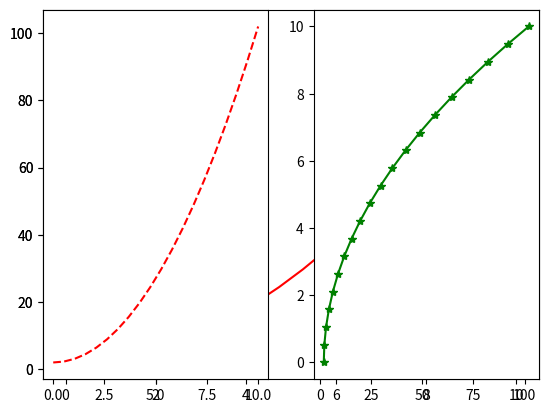
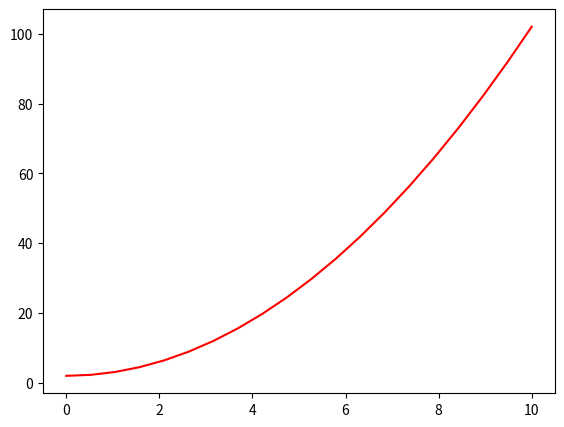
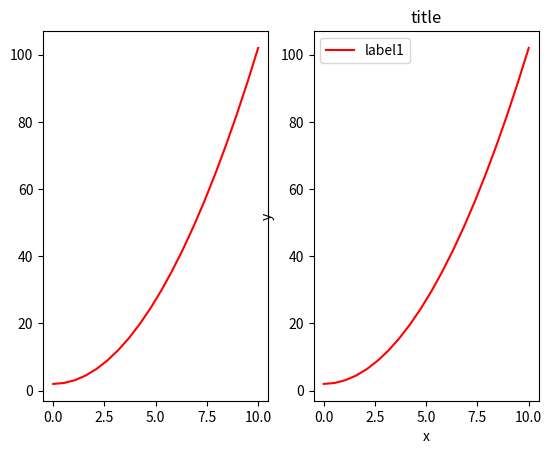
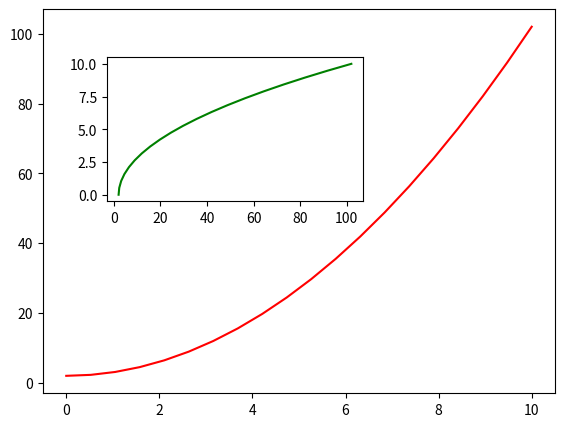
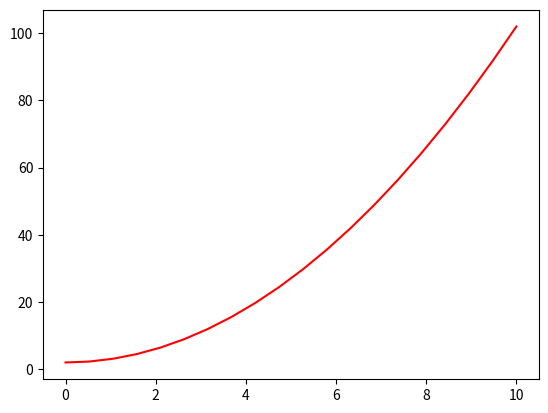
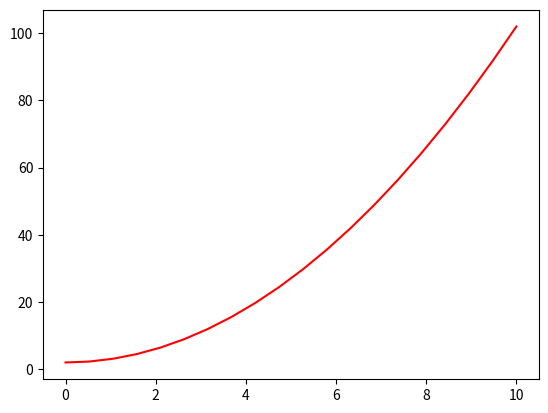
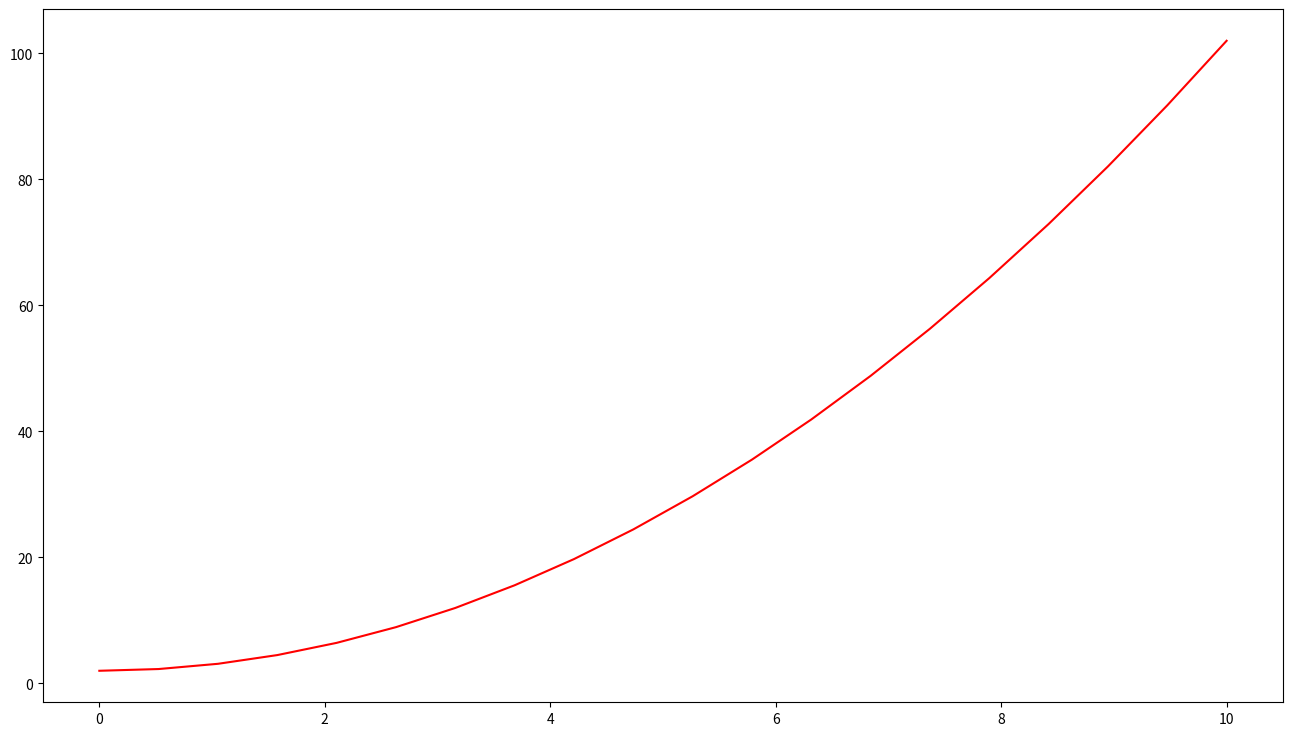
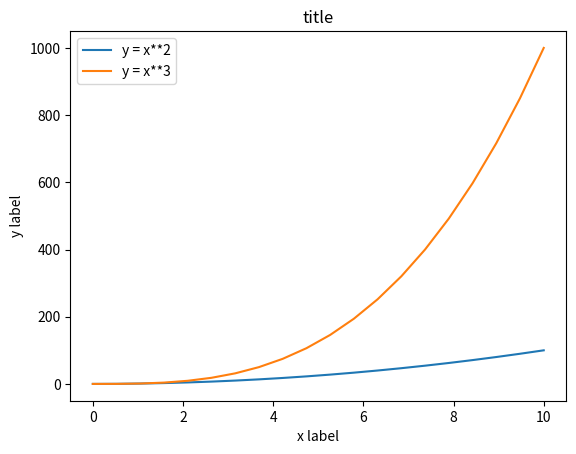
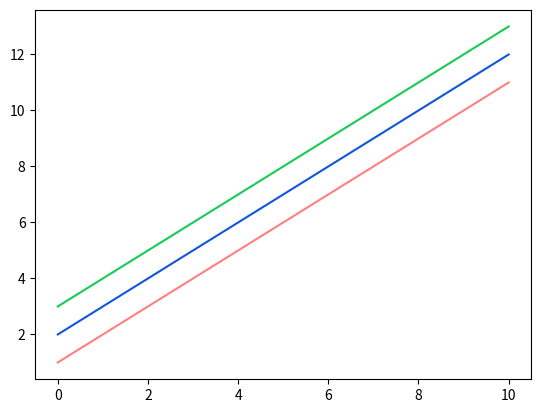
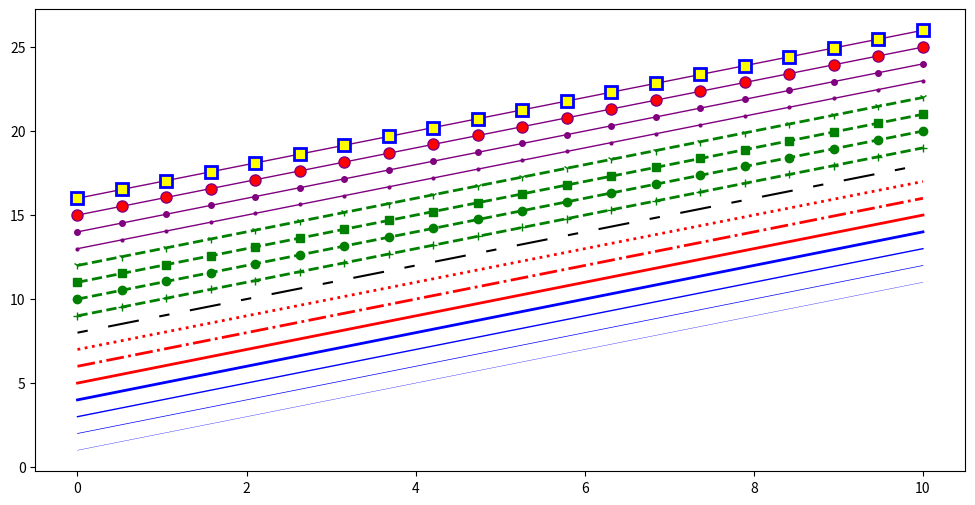
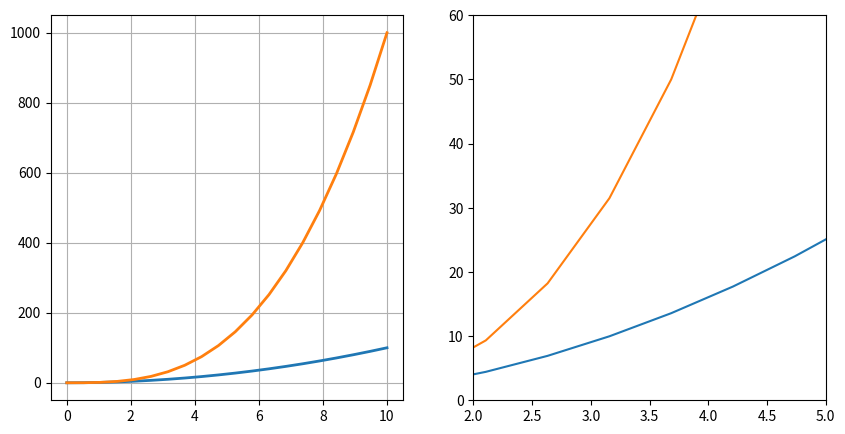
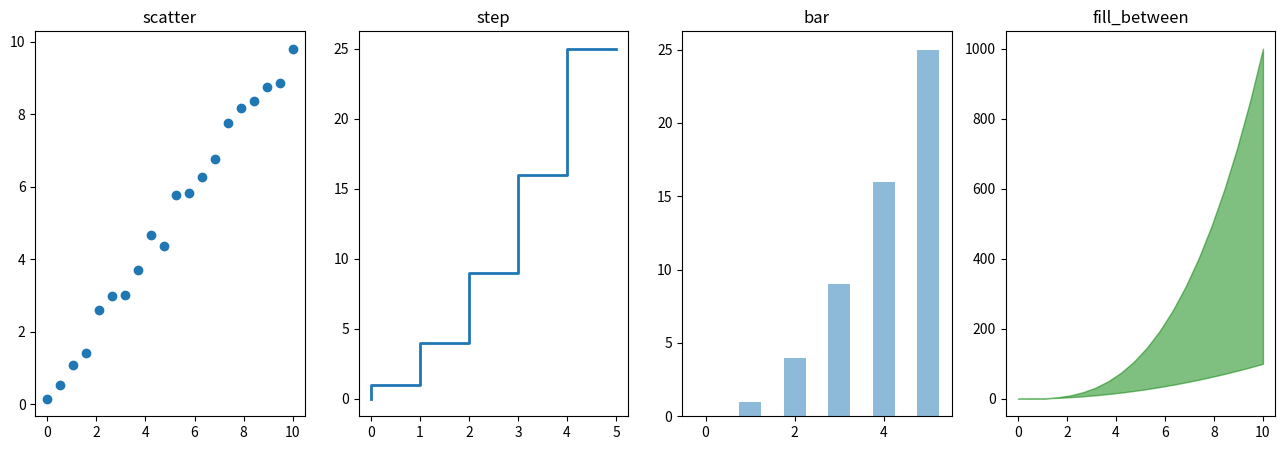
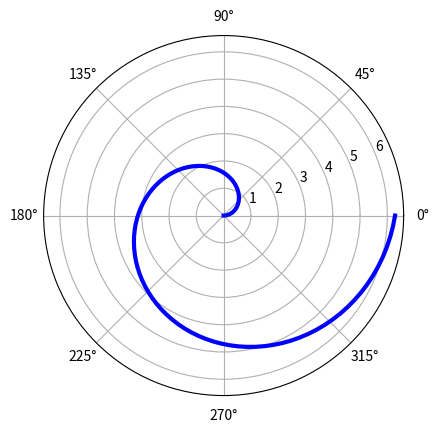
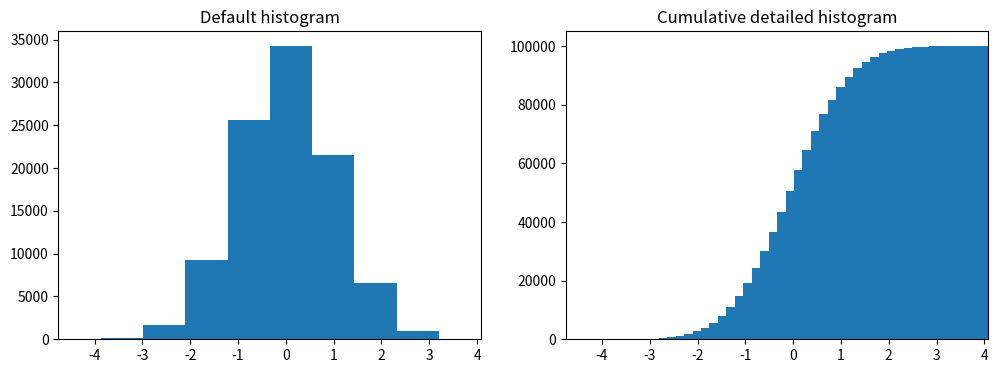
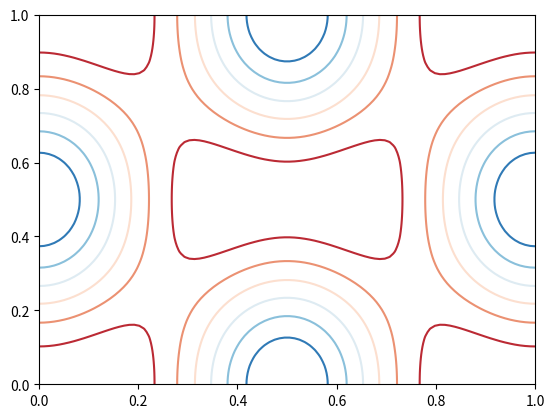
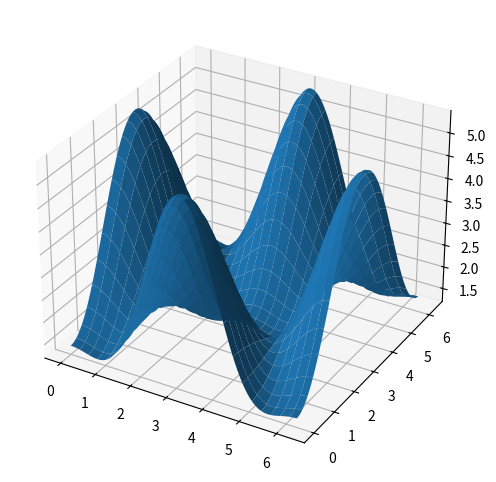

The matplotlib source for these figures, in order:
# coding: utf-8

# # <font color='brown'>使用 Matplotlib 绘制 2D 和 3D 图形</font>

# ## 实验介绍

# ![logo2.png](attachment:logo2.png)
# 
# 在使用机器学习方法解决问题的过程中，一定会遇到需要针对数据进行绘图的场景。Matplotlib 是支持 Python 语言的开源绘图库，因为其支持丰富的绘图类型、简单的绘图方式以及完善的接口文档，深受 Python 工程师、科研学者、数据工程师等各类人士的喜欢。Matplotlib 拥有着十分活跃的社区以及稳定的版本迭代，当我们在学习机器学习的课程时，掌握 Matplotlib 的使用无疑是最重要的准备工作之一。本次实验课程中，我们将学会使用 Matplotlib 绘制 2D 和 3D 图形的方法和技巧。

# ### 实验知识点
# 
# 本次实验涉及的知识点主要有：
# - 兼容 MATLAB 代码风格 API
# - 图名称、坐标轴名称、图例
# - 线型、颜色、透明度
# - 画布网格、坐标轴范围
# - 其他 2D 图形
# - 3D 图形

# ### 实验环境
# 
# - Python 3.6
# - Matplotlab: 2.2.2

# ### 索引目录
# 
# - <a href="#1">1. 兼容 MATLAB 代码风格 API</a>
# - <a href="#2">2. Matplotlib 面向对象 API（推荐）</a>
# - <a href="#3">3. 实验总结</a>

# 
# 

# ---

# 在使用 Notebook 环境绘图时，需要先运行 `%matplotlib inline` 命令。这条命令的作用是将 matplotlib 绘制的图形嵌入在当前页面中。

# In[1]:


get_ipython().run_line_magic('matplotlib', 'inline')

# In[2]:


# 在空白单元格中练习，亲自动手，不要复制粘贴代码哦！


# ## <a id = "1">1. 兼容 MATLAB 代码风格 API</a>

# 相信很多学理工科的同学都使用过 MATLAB，它是一种用于算法开发、数据可视化、数据分析以及数值计算的高级技术计算语言和交互式环境。而在 Matplotlib 中，也提供了和 MATLAB 相似的 API。对于使用过 MATLAB 的同学而言，这将是入门 Matplotlib 最快的方式。

# In[3]:


"""使用 matplotlib 提供的兼容 MATLAB API，需要导入 pylab 模块
"""
from matplotlib import pylab

# In[4]:


"""使用 NumPy 生成随机数据
"""
import numpy as np

x = np.linspace(0, 10, 20)
y = x * x + 2

# In[5]:


"""只需要 1 句命令就可以完成绘图
"""
pylab.plot(x, y, 'r')  # 'r' 代表 red

# 如果我们要绘制子图，就可以使用 `subplot` 方法

# In[6]:


"""绘制子图
"""
pylab.subplot(1, 2, 1)  # 括号中内容代表（行，列，索引）
pylab.plot(x, y, 'r--')  # ‘’ 中的内容确定了颜色和线型

pylab.subplot(1, 2, 2)
pylab.plot(y, x, 'g*-')

# 使用兼容 MATLAB 风格的 API 的好处在于，如果熟悉 MATLAB，那么将很快上手使用 Python 绘图。不过，除了一些简单的图形之外，并**不鼓励使用**兼容MATLAB 的 API。
# 
# 于此同时，实验更加建议学习和使用 Matplotlib 提供的面向对象 API，它更加强大和好用。

# ## <a id = "1">2. Matplotlib 面向对象 API（推荐）</a>

# In[7]:


"""使用 matplotlib 提供的面向对象 API，需要导入 pyplot 模块，并约定简称为 plt
"""
from matplotlib import pyplot as plt

# In[8]:


"""方法 1：绘制上方一致的图形
"""
fig = plt.figure()  # 新建图形对象

axes = fig.add_axes([0.5, 0.1, 0.8, 0.8])  # 控制画布的左, 右, 宽度, 高度 (从 0 到 1)

axes.plot(x, y, 'r')

# <font color='brown'>**重点：**</font>
# 上面的绘图代码中，你可能会对 `figure` 和 `axes` 产生疑问。Matplotlib 的 API 设计的非常符合常理，在这里，`figure` 相当于绘画用的画板，而 `axes` 则相当于铺在画板上的画布。我们将图像绘制在画布上，于是就有了 `plot`，`set_xlabel` 等操作。

# <img width="300px" src="attachment:1957c95cde22910-2.jpg"></img>

# In[9]:


"""同样，我们可以绘制子图
"""
fig, axes = plt.subplots(nrows=1, ncols=2)  # 子图为 1 行，2 列

for ax in axes:
    ax.plot(x, y, 'r')

# In[10]:


"""还能将一张图绘制在另一张图的内部
"""
fig = plt.figure()  # 新建画板

axes1 = fig.add_axes([0.1, 0.1, 0.8, 0.8])  # 大画布
axes2 = fig.add_axes([0.2, 0.5, 0.4, 0.3])  # 小画布

# 大画布
axes1.plot(x, y, 'r')

# 小画布
axes2.plot(y, x, 'g')

# <font color='brown'>**Tips：**</font>
# 上面的绘图代码中，你可能学会了使用 `add_axes()` 方法向我们设置的画板 `figure` 中添加画布 `axes`。在 Matplotlib 中，还有一种添加画布的方式，那就是`plt.subplots()`，**它和 `axes` 都等同于画布**。

# In[11]:


"""方法 2：使用 plt.subplots() 添加画布
"""
fig, axes = plt.subplots()

axes.plot(x, y, 'r')

# Matplotlib 绘图非常灵活，我们还可以使用 `add_subplot` 添加画布，使用 `plt` 完成绘图。

# In[12]:


"""方法 3：使用 add_subplot() 添加画布
"""
fig = plt.figure()  # 新建图形对象

fig.add_subplot()

plt.plot(x, y, 'r')

# 对于上面提到的 3 种添加画布的方法，你可能觉得有些杂乱。一般情况下，只需要熟悉其中的一种即可，这里比较推荐使用 `plt.subplots()`，而下面的许多例子也将采用这种方式展开。
# 
# 另外，既然我们拥有了画板和画布，我们应该也可以调整二者的尺寸，形状吧？当然！

# In[13]:


"""调节画布尺寸和显示精度
"""
fig, axes = plt.subplots(figsize=(16, 9), dpi=50)  # 通过 figsize 调节尺寸, dpi 调节显示精度

axes.plot(x, y, 'r')

# ### 2.1 图名称、坐标轴名称、图例

# In[14]:


"""设置图标题
"""
ax.set_title("title")

# In[15]:


"""设置坐标轴名称
"""
ax.set_xlabel("x")
ax.set_ylabel("y")

# In[16]:


"""设置图例
"""
ax.legend(["label1", "label2"])

# 举例如下：

# In[17]:


"""绘制包含图标题、坐标轴标题以及图例的图形
"""
fig, axes = plt.subplots()

axes.set_xlabel('x label')
axes.set_ylabel('y label')
axes.set_title('title')

axes.plot(x, x ** 2)
axes.plot(x, x ** 3)
axes.legend(["y = x**2", "y = x**3"], loc=2)

# 图例中的 `loc` 参数标记图例位置，`1，2，3，4` 依次代表：右上角、左上角、左下角，右下角；`0` 代表自适应

# ### 2.2 线型、颜色、透明度

# 在 Matplotlib 中，你可以设置线的颜色、透明度等其他属性。

# In[18]:


"""设置线的颜色、透明度
"""
fig, axes = plt.subplots()

axes.plot(x, x + 1, color="red", alpha=0.5)
axes.plot(x, x + 2, color="#1155dd")
axes.plot(x, x + 3, color="#15cc55")

# 而对于线型而言，除了实线、虚线之外，还有很多丰富的线型可供选择。

# In[19]:


"""设置线型
"""
fig, ax = plt.subplots(figsize=(12, 6))

# 线宽
ax.plot(x, x + 1, color="blue", linewidth=0.25)
ax.plot(x, x + 2, color="blue", linewidth=0.50)
ax.plot(x, x + 3, color="blue", linewidth=1.00)
ax.plot(x, x + 4, color="blue", linewidth=2.00)

# 虚线类型
ax.plot(x, x + 5, color="red", lw=2, linestyle='-')
ax.plot(x, x + 6, color="red", lw=2, ls='-.')
ax.plot(x, x + 7, color="red", lw=2, ls=':')

# 虚线交错宽度
line, = ax.plot(x, x + 8, color="black", lw=1.50)
line.set_dashes([5, 10, 15, 10])

# 符号
ax.plot(x, x + 9, color="green", lw=2, ls='--', marker='+')
ax.plot(x, x + 10, color="green", lw=2, ls='--', marker='o')
ax.plot(x, x + 11, color="green", lw=2, ls='--', marker='s')
ax.plot(x, x + 12, color="green", lw=2, ls='--', marker='1')

# 符号大小和颜色
ax.plot(x, x + 13, color="purple", lw=1, ls='-', marker='o', markersize=2)
ax.plot(x, x + 14, color="purple", lw=1, ls='-', marker='o', markersize=4)
ax.plot(x, x + 15, color="purple", lw=1, ls='-', marker='o', markersize=8, markerfacecolor="red")
ax.plot(x, x + 16, color="purple", lw=1, ls='-', marker='s', markersize=8,
        markerfacecolor="yellow", markeredgewidth=2, markeredgecolor="blue")

# ### 2.3 画布网格、坐标轴范围

# 有些时候，我们可能需要显示画布网格或调整坐标轴范围

# In[20]:


"""设置画布网格和坐标轴范围
"""
fig, axes = plt.subplots(1, 2, figsize=(10, 5))

# 显示网格
axes[0].plot(x, x ** 2, x, x ** 3, lw=2)
axes[0].grid(True)

# 设置坐标轴范围
axes[1].plot(x, x ** 2, x, x ** 3)
axes[1].set_ylim([0, 60])
axes[1].set_xlim([2, 5])

# ### 2.4 其他 2D 图形

# 除了线型图，Matplotlib 还支持绘制散点图、柱状图等其他常见图形。

# In[21]:


"""绘制散点图、梯步图、条形图、面积图
"""
n = np.array([0, 1, 2, 3, 4, 5])

fig, axes = plt.subplots(1, 4, figsize=(16, 5))

axes[0].scatter(x, x + 0.25 * np.random.randn(len(x)))
axes[0].set_title("scatter")

axes[1].step(n, n ** 2, lw=2)
axes[1].set_title("step")

axes[2].bar(n, n ** 2, align="center", width=0.5, alpha=0.5)
axes[2].set_title("bar")

axes[3].fill_between(x, x ** 2, x ** 3, color="green", alpha=0.5)
axes[3].set_title("fill_between")

# In[22]:


"""绘制雷达图
"""
fig = plt.figure(figsize=(6, 6))
ax = fig.add_axes([0.0, 0.0, .6, .6], polar=True)
t = np.linspace(0, 2 * np.pi, 100)
ax.plot(t, t, color='blue', lw=3)

# In[23]:


"""绘制直方图
"""
n = np.random.randn(100000)
fig, axes = plt.subplots(1, 2, figsize=(12, 4))

axes[0].hist(n)
axes[0].set_title("Default histogram")
axes[0].set_xlim((min(n), max(n)))

axes[1].hist(n, cumulative=True, bins=50)
axes[1].set_title("Cumulative detailed histogram")
axes[1].set_xlim((min(n), max(n)))

# In[24]:


# 生成示例数据
alpha = 0.7
phi_ext = 2 * np.pi * 0.5


def flux_qubit_potential(phi_m, phi_p):
    return 2 + alpha - 2 * np.cos(phi_p) * np.cos(phi_m) - alpha * np.cos(phi_ext - 2 * phi_p)


phi_m = np.linspace(0, 2 * np.pi, 100)
phi_p = np.linspace(0, 2 * np.pi, 100)
X, Y = np.meshgrid(phi_p, phi_m)
Z = flux_qubit_potential(X, Y).T

# In[25]:


"""绘制等高线图
"""
fig, ax = plt.subplots()

cnt = ax.contour(Z, cmap=plt.cm.RdBu, vmin=abs(Z).min(), vmax=abs(Z).max(), extent=[0, 1, 0, 1])

# ### 2.5 3D 图形

# 使用 Matplotlib 绘制 3D 图形的过程中，我们首先需要导入 `Axes3D` 类，并通过 `projection='3d'` 参数指定绘制 3D 图形。由于 3D 图形的绘制在机器学习中并不经常遇见，这里不做更多的介绍。

# In[26]:


"""绘制 3D 表面图
"""
from mpl_toolkits.mplot3d.axes3d import Axes3D

fig = plt.figure(figsize=(14, 6))

# 通过 projection='3d' 指定绘制 3D 图形
ax = fig.add_subplot(1, 2, 1, projection='3d')
ax.plot_surface(X, Y, Z, rstride=4, cstride=4, linewidth=0)

# <font color='brown'>**Tips：**</font>
# 当我们在桌面环境中绘制 3D 图形时，是可以通过鼠标任意拖动角度的，但在当前环境中不支持。

# 下面再绘制一个漂亮且复杂一些的 3D 图形。

# In[27]:


"""绘制复杂一些的 3D 图
"""
fig = plt.figure(figsize=(8, 6))

ax = fig.add_subplot(1, 1, 1, projection='3d')

ax.plot_surface(X, Y, Z, rstride=4, cstride=4, alpha=0.25)
cset = ax.contour(X, Y, Z, zdir='z', offset=-np.pi, cmap=plt.cm.coolwarm)
cset = ax.contour(X, Y, Z, zdir='x', offset=-np.pi, cmap=plt.cm.coolwarm)
cset = ax.contour(X, Y, Z, zdir='y', offset=3 * np.pi, cmap=plt.cm.coolwarm)

ax.set_xlim3d(-np.pi, 2 * np.pi)
ax.set_ylim3d(0, 3 * np.pi)
ax.set_zlim3d(-np.pi, 2 * np.pi)

# ## <a id = "3">3. 实验总结</a>
# 
# 通过这节实验课程的学习，相信你已经初步掌握了使用 Matplotlib 绘图的方法和技巧。这些内容，在机器学习课程中已足够使用。当然，如果你对 Matplotlib 非常感兴趣，也可以通过实验楼其他课程学习 Matplotlib 的更多内容。本次实验涉及的知识点主要有：
# - 兼容 MATLAB 代码风格 API
# - 图名称、坐标轴名称、图例
# - 线型、颜色、透明度
# - 画布网格、坐标轴范围
# - 其他 2D 图形
# - 3D 图形

# ---

# <div style="color: #999;font-size: 12px;font-style: italic;">*本课程内容，由作者授权实验楼发布，未经允许，禁止转载、下载及非法传播。实验中的部分内容编译自：[Scientific Python Lectures by Robert Johansson](https://github.com/jrjohansson/scientific-python-lectures/blob/master/Lecture-4-Matplotlib.ipynb) 。</div>
